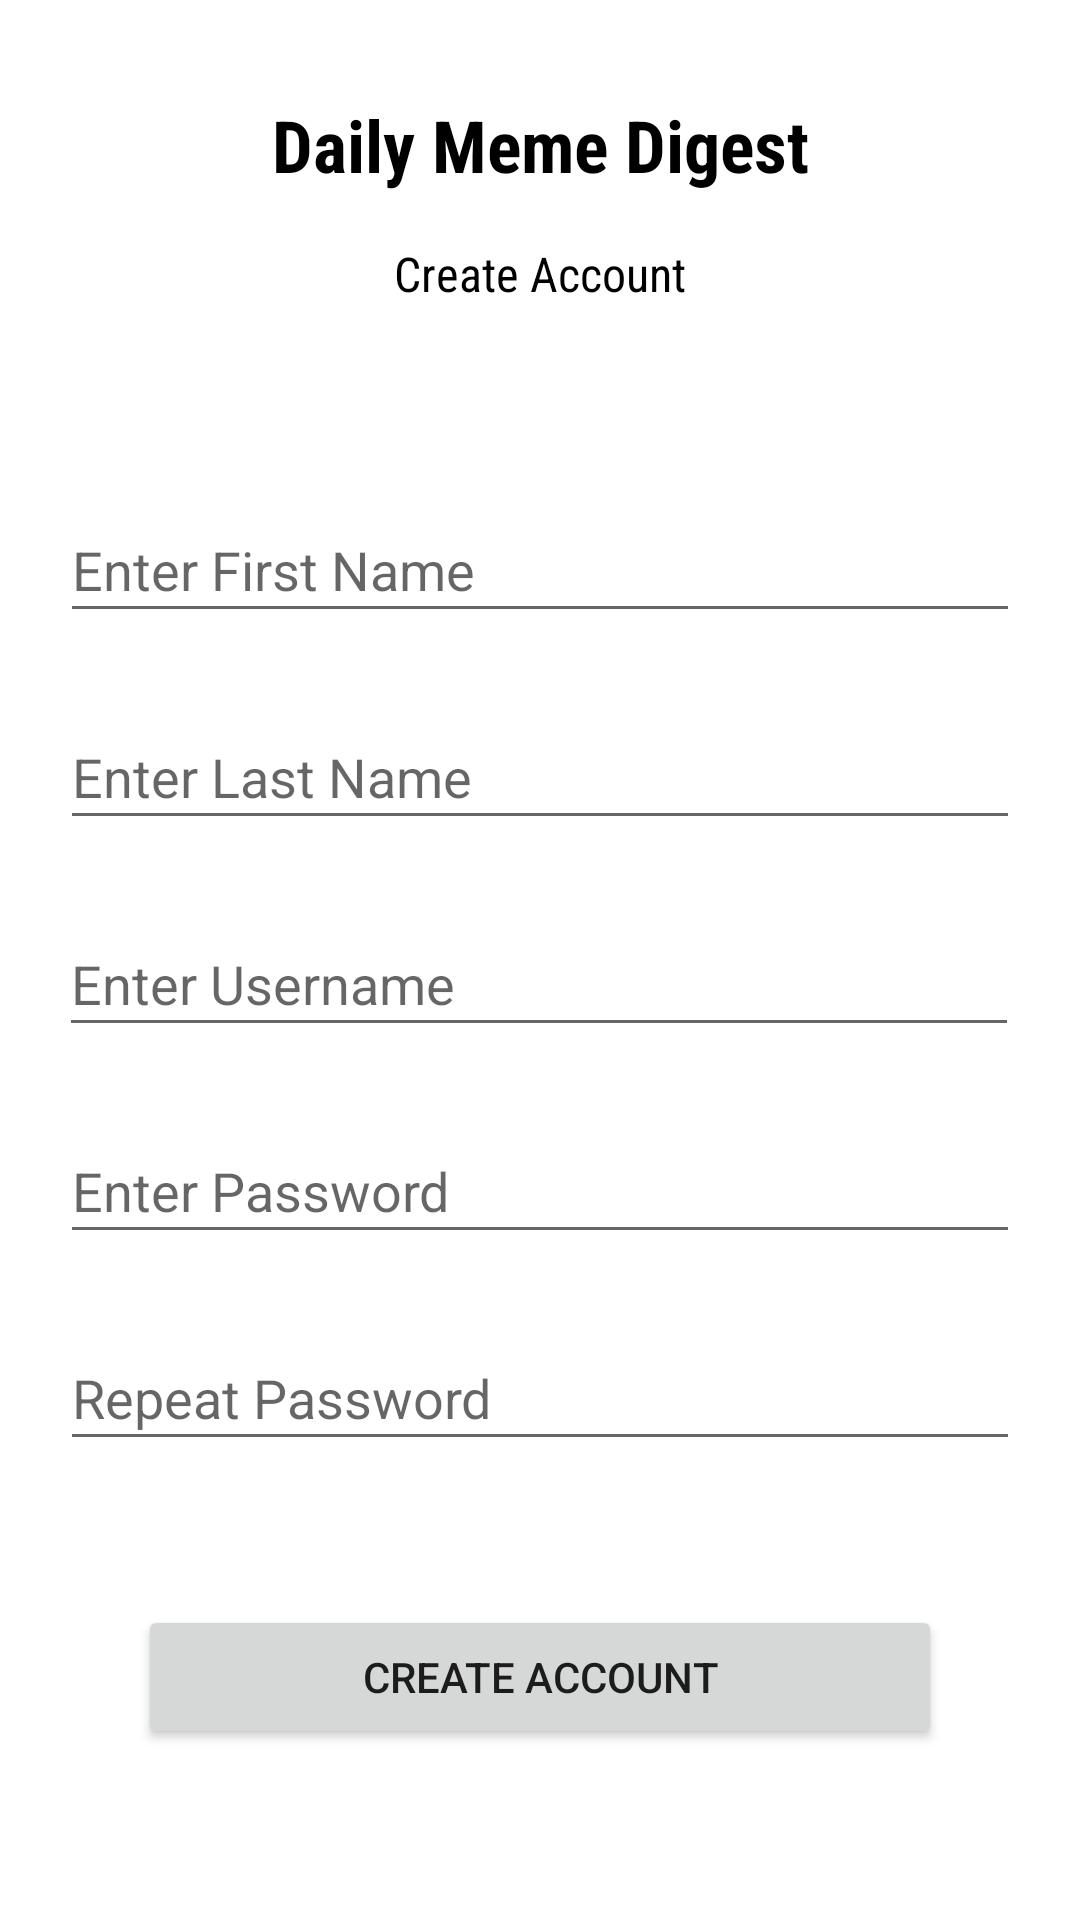

Layout XML and referenced resources for this Android screen:
<!-- AndroidManifest.xml: application theme Theme.Meme_digest_uas -->
<!-- res/layout/activity_register.xml -->
<?xml version="1.0" encoding="utf-8"?>
<androidx.constraintlayout.widget.ConstraintLayout xmlns:android="http://schemas.android.com/apk/res/android"
    xmlns:app="http://schemas.android.com/apk/res-auto"
    xmlns:tools="http://schemas.android.com/tools"
    android:layout_width="match_parent"
    android:layout_height="match_parent"
    tools:context=".RegisterActivity">

    <TextView
        android:id="@+id/textView2"
        android:layout_width="wrap_content"
        android:layout_height="wrap_content"
        android:layout_marginTop="32dp"
        android:fontFamily="sans-serif-condensed"
        android:text="Daily Meme Digest"
        android:textColor="@color/black"
        android:textSize="24sp"
        android:textStyle="bold"
        app:layout_constraintEnd_toEndOf="parent"
        app:layout_constraintStart_toStartOf="parent"
        app:layout_constraintTop_toTopOf="parent" />

    <TextView
        android:id="@+id/textView3"
        android:layout_width="wrap_content"
        android:layout_height="wrap_content"
        android:layout_marginTop="16dp"
        android:fontFamily="sans-serif-condensed"
        android:text="Create Account"
        android:textColor="@color/black"
        android:textSize="16dp"
        app:layout_constraintEnd_toEndOf="parent"
        app:layout_constraintStart_toStartOf="parent"
        app:layout_constraintTop_toBottomOf="@+id/textView2" />

    <EditText
        android:id="@+id/txtRegisterUsername"
        android:layout_width="320dp"
        android:layout_height="45dp"
        android:layout_marginTop="24dp"
        android:ems="10"
        android:hint="Enter Username"
        android:inputType="textPersonName"
        app:layout_constraintEnd_toEndOf="parent"
        app:layout_constraintHorizontal_bias="0.494"
        app:layout_constraintStart_toStartOf="parent"
        app:layout_constraintTop_toBottomOf="@+id/txtRegisterLast" />

    <EditText
        android:id="@+id/txtRegisterFirst"
        android:layout_width="320dp"
        android:layout_height="45dp"
        android:layout_marginTop="64dp"
        android:ems="10"
        android:hint="Enter First Name"
        android:inputType="textPersonName"
        app:layout_constraintEnd_toEndOf="parent"
        app:layout_constraintStart_toStartOf="parent"
        app:layout_constraintTop_toBottomOf="@+id/textView3" />

    <EditText
        android:id="@+id/txtRegisterLast"
        android:layout_width="320dp"
        android:layout_height="45dp"
        android:layout_marginTop="24dp"
        android:ems="10"
        android:hint="Enter Last Name"
        android:inputType="textPersonName"
        app:layout_constraintEnd_toEndOf="parent"
        app:layout_constraintStart_toStartOf="parent"
        app:layout_constraintTop_toBottomOf="@+id/txtRegisterFirst" />

    <EditText
        android:id="@+id/txtRegisterPassword"
        android:layout_width="320dp"
        android:layout_height="45dp"
        android:layout_marginTop="24dp"
        android:ems="10"
        android:hint="Enter Password"
        android:inputType="textPassword"
        app:layout_constraintEnd_toEndOf="parent"
        app:layout_constraintStart_toStartOf="parent"
        app:layout_constraintTop_toBottomOf="@+id/txtRegisterUsername" />

    <EditText
        android:id="@+id/txtRegisterRepeatPassword"
        android:layout_width="320dp"
        android:layout_height="45dp"
        android:layout_marginTop="24dp"
        android:ems="10"
        android:hint="Repeat Password"
        android:inputType="textPassword"
        app:layout_constraintEnd_toEndOf="parent"
        app:layout_constraintStart_toStartOf="parent"
        app:layout_constraintTop_toBottomOf="@+id/txtRegisterPassword" />

    <Button
        android:id="@+id/btnRegister"
        android:layout_width="0dp"
        android:layout_height="wrap_content"
        android:layout_marginStart="46dp"
        android:layout_marginTop="48dp"
        android:layout_marginEnd="46dp"
        android:text="Create Account"
        app:layout_constraintEnd_toEndOf="parent"
        app:layout_constraintStart_toStartOf="parent"
        app:layout_constraintTop_toBottomOf="@+id/txtRegisterRepeatPassword" />

    <Button
        android:id="@+id/btnBackRegister"
        style="@style/Widget.MaterialComponents.Button.TextButton"
        android:layout_width="wrap_content"
        android:layout_height="wrap_content"
        android:layout_marginStart="28dp"
        android:layout_marginTop="16dp"
        app:icon="@drawable/ic_baseline_arrow_back_24"
        app:layout_constraintStart_toStartOf="parent"
        app:layout_constraintTop_toTopOf="parent" />

</androidx.constraintlayout.widget.ConstraintLayout>
<!-- resources referenced by this layout -->
<resources>
  <color name="black">#FF000000</color>
  <style name="Theme.Meme_digest_uas" parent="Theme.MaterialComponents.DayNight.NoActionBar">
          
          <item name="colorPrimary">@color/purple_500</item>
          <item name="colorPrimaryVariant">@color/purple_700</item>
          <item name="colorOnPrimary">@color/white</item>
          
          <item name="colorSecondary">@color/teal_200</item>
          <item name="colorSecondaryVariant">@color/teal_700</item>
          <item name="colorOnSecondary">@color/black</item>
          
          <item name="android:statusBarColor" tools:targetApi="l">?attr/colorPrimaryVariant</item>
          
      </style>
  <color name="purple_500">#FF6200EE</color>
  <color name="purple_700">#FF3700B3</color>
  <color name="white">#FFFFFFFF</color>
  <color name="teal_200">#FF03DAC5</color>
  <color name="teal_700">#FF018786</color>
</resources>
